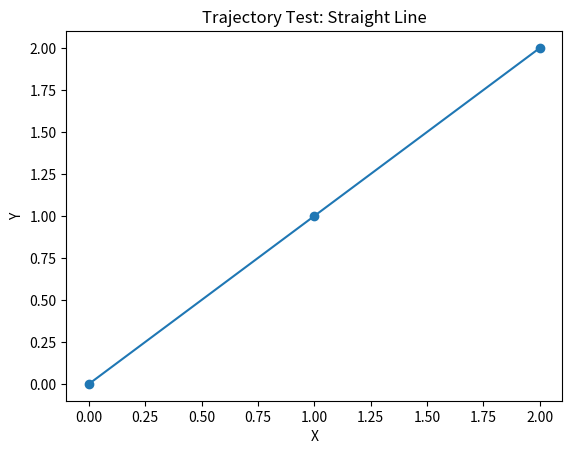
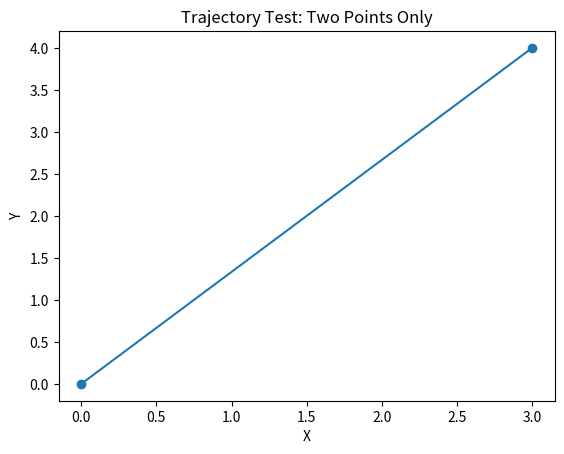
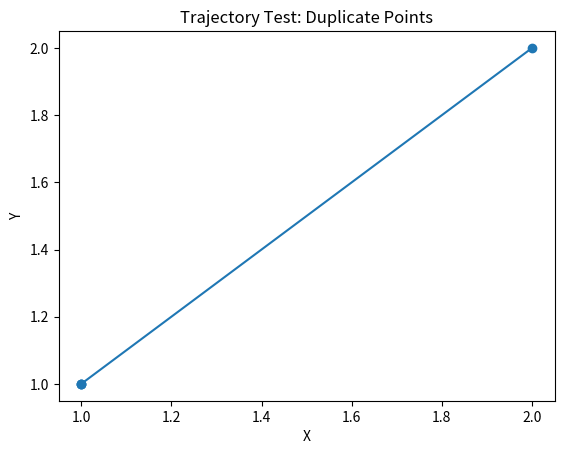
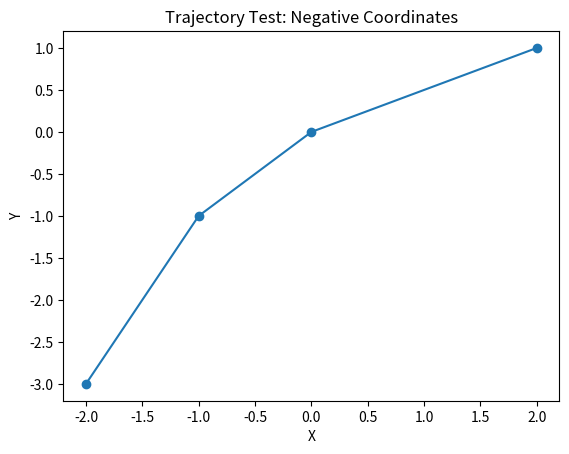
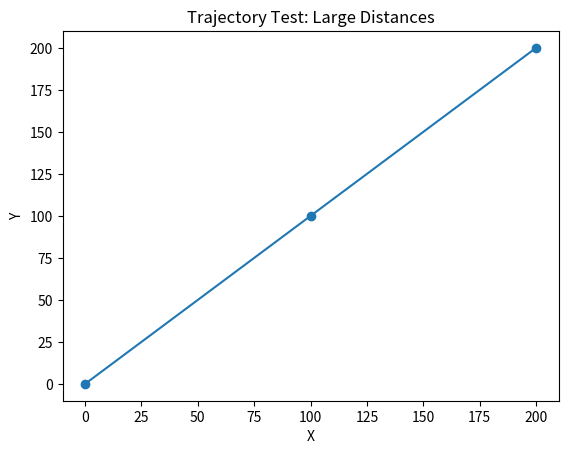
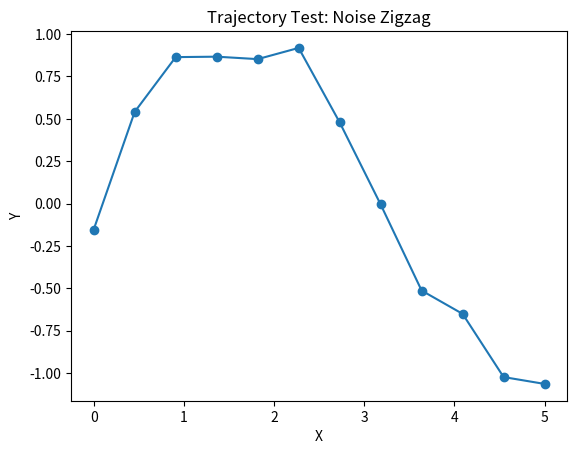
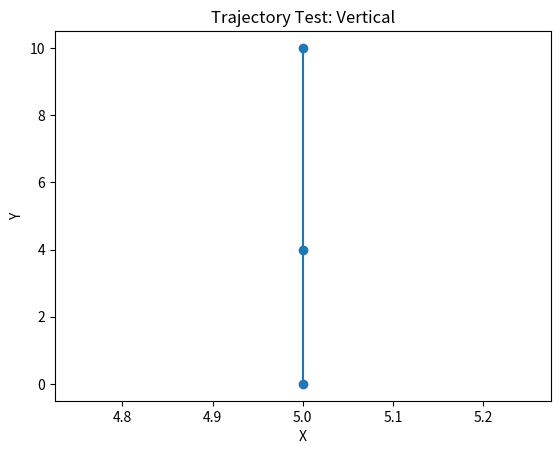
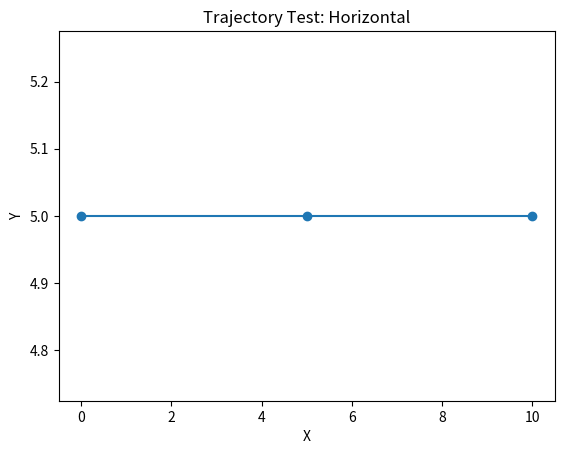
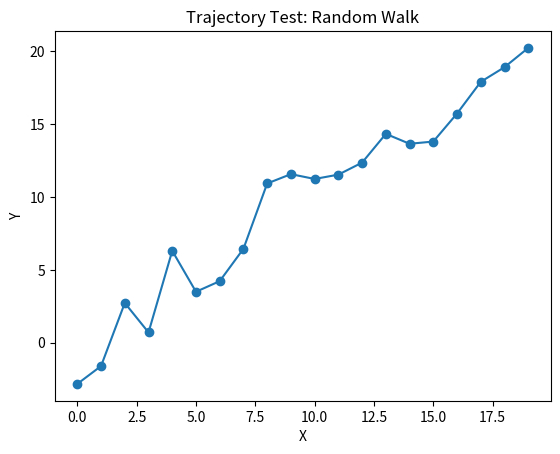
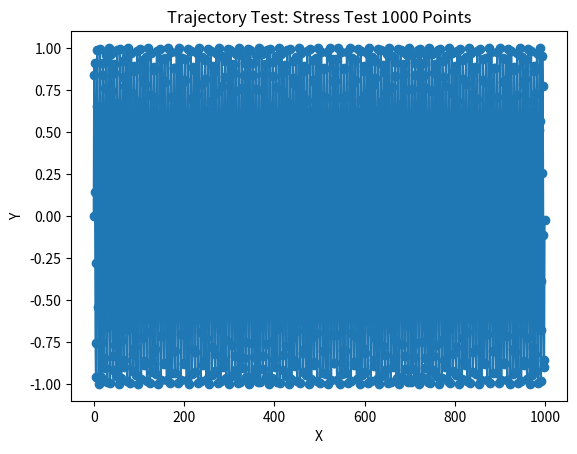

Python code for these plots, in order:
#!/usr/bin/env python3
"""
Automated test suite for trajectory generation logic.

This DOES NOT import or instantiate the ROS node.
We directly test the underlying mathematics:
    - distance → time conversion
    - monotonic timestamps
    - correct path length
    - edge cases and stress tests
"""

import numpy as np
import matplotlib.pyplot as plt


# ---------------------------------------------------------
# PURE FUNCTION FOR TESTING (NO ROS)
# ---------------------------------------------------------
def compute_trajectory_from_points(points, velocity=0.2):
    traj = []
    prev_x, prev_y = points[0]
    t = 0.0

    for (x, y) in points:
        dist = np.hypot(x - prev_x, y - prev_y)
        dt = dist / velocity
        t += dt
        traj.append((x, y, t))

        prev_x, prev_y = x, y

    return traj


# ---------------------------------------------------------
# TEST CASES
# ---------------------------------------------------------
TEST_CASES = [

    ("Straight Line", [(0,0), (1,1), (2,2)]),

    ("Two Points Only", [(0, 0), (3, 4)]),  # 5m distance

    ("Duplicate Points", [(1,1), (1,1), (1,1), (2,2)]),

    ("Negative Coordinates", [(-2,-3), (-1,-1), (0,0), (2,1)]),

    ("Large Distances", [(0,0), (100,100), (200,200)]),

    ("Noise Zigzag",
     [(x, np.sin(x) + np.random.uniform(-0.2,0.2)) for x in np.linspace(0, 5, 12)]
    ),

    ("Vertical", [(5,0), (5,4), (5,10)]),

    ("Horizontal", [(0,5), (5,5), (10,5)]),

    ("Random Walk",
     [(i, i + np.random.uniform(-3,3)) for i in range(20)]
    ),

    ("Stress Test 1000 Points",
     [(i, np.sin(i)) for i in range(1000)]
    ),
]


# ---------------------------------------------------------
# RUN ALL TESTS
# ---------------------------------------------------------
def run_trajectory_tests():
    print("\n===================================")
    print("   Running Trajectory Generator Tests")
    print("===================================\n")

    for idx, (name, waypoints) in enumerate(TEST_CASES):
        print(f"[TEST {idx:02d}] {name}")

        try:
            traj = compute_trajectory_from_points(waypoints)

            # ---- Test 1: Length matches ----
            assert len(traj) == len(waypoints), "Trajectory size mismatch!"

            # ---- Test 2: Timestamps monotonic ----
            times = [t for (_,_,t) in traj]
            assert all(times[i] <= times[i+1] for i in range(len(times)-1)), \
                "Time is not increasing!"

            # ---- Test 3: Distance-time correctness ----
            v = 0.2
            for i in range(1, len(traj)):
                x1, y1, t1 = traj[i-1]
                x2, y2, t2 = traj[i]
                dist = np.hypot(x2-x1, y2-y1)
                dt = t2 - t1

                assert abs(dist - v*dt) < 1e-3, "Distance/time mismatch!"

            # ---- Visual Plot ----
            xs = [p[0] for p in traj]
            ys = [p[1] for p in traj]

            plt.figure()
            plt.plot(xs, ys, marker='o')
            plt.xlabel("X")
            plt.ylabel("Y")
            plt.title(f"Trajectory Test: {name}")

            filename = f"trajectory_test_{idx}.png"
            plt.savefig(filename)
            plt.close()

            print(f"✔ PASSED: {name}\n")

        except Exception as e:
            print(f"✖ FAILED: {name}")
            print("  Error:", e, "\n")


if __name__ == "__main__":
    run_trajectory_tests()
